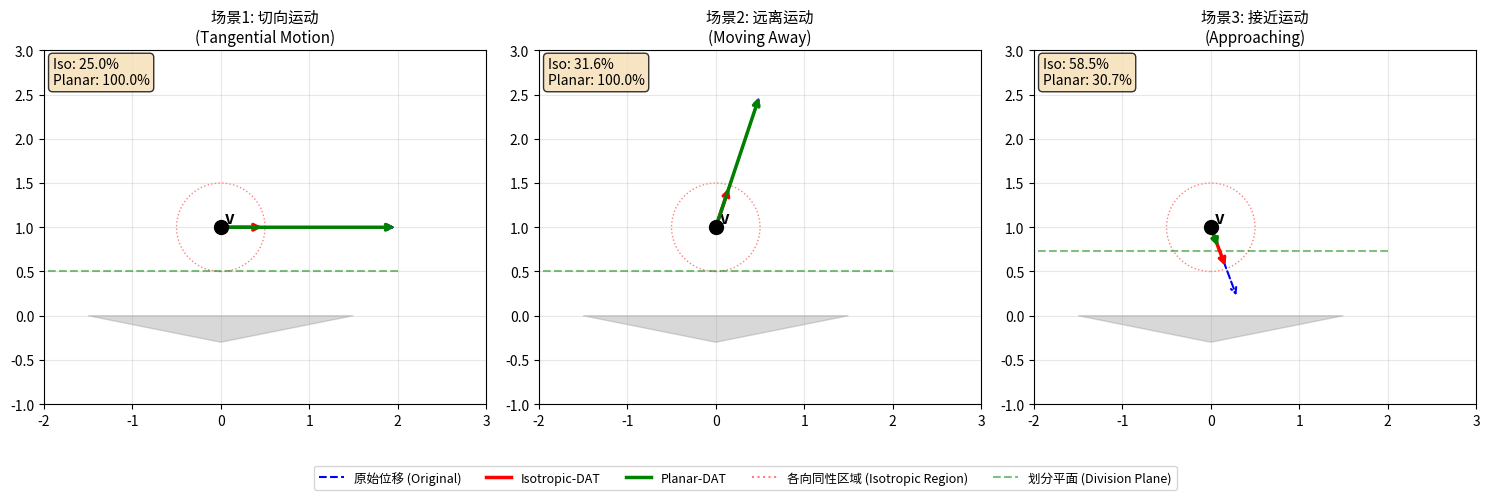
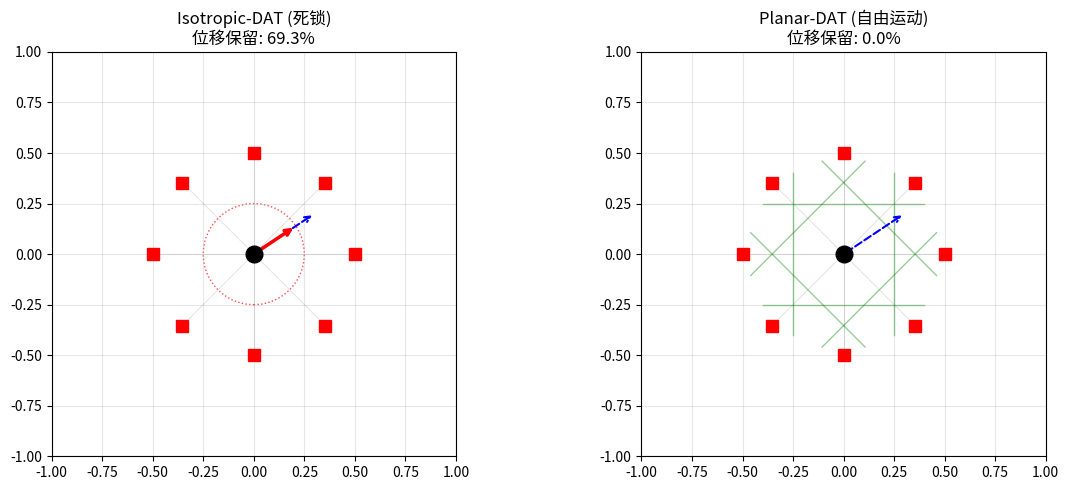
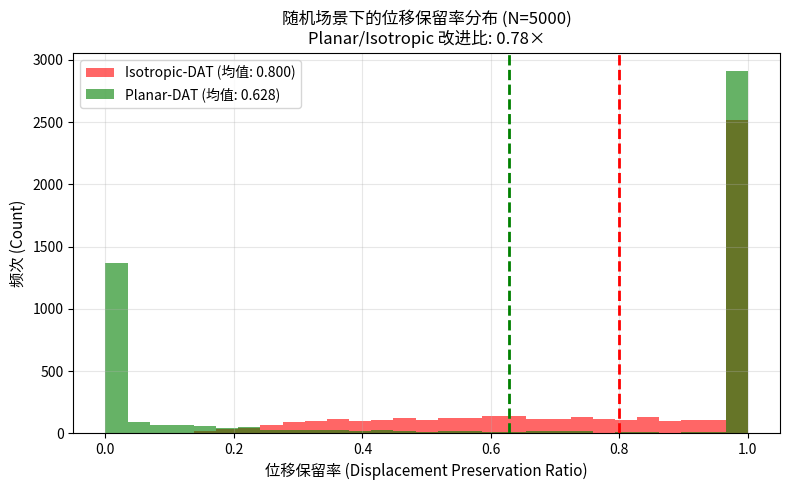

Reproduce these figures in Python, in order.
"""
Planar-DAT 核心算法演示：2D 顶点-三角形碰撞截断

演示 Isotropic-DAT vs Planar-DAT 在 2D 简化场景中的行为差异。
可视化：位移保留率、人工阻尼、死锁现象。

运行: python3 planar_dat_2d_demo.py
依赖: numpy, matplotlib
"""

import numpy as np
import matplotlib.pyplot as plt
from matplotlib.patches import FancyArrowPatch, Circle, Polygon
from matplotlib.collections import PatchCollection
import matplotlib.patches as mpatches


def isotropic_truncate(vertex_pos, displacement, closest_dist):
    """各向同性截断：限制位移不超过到最近面距离的一半"""
    max_disp = 0.5 * closest_dist
    disp_mag = np.linalg.norm(displacement)
    if disp_mag > max_disp:
        return displacement * (max_disp / disp_mag)
    return displacement.copy()


def planar_truncate(vertex_pos, displacement, triangle_center, tri_displacement, gamma_r=0.9):
    """
    Planar-DAT 截断：仅限制朝向碰撞面的法向分量

    参数:
        vertex_pos: 顶点位置
        displacement: 顶点位移
        triangle_center: 三角形最近点
        tri_displacement: 三角形位移（取最大法向分量）
        gamma_r: 松弛系数
    """
    normal = vertex_pos - triangle_center
    dist = np.linalg.norm(normal)
    if dist < 1e-10:
        return np.zeros_like(displacement)
    normal = normal / dist

    delta_v = max(-np.dot(displacement, normal), 0)
    delta_t = max(np.dot(tri_displacement, normal), 0)

    if delta_v == 0 and delta_t == 0:
        lam = 0.5
    else:
        lam = delta_t / (delta_t + delta_v)

    p = vertex_pos - lam * (vertex_pos - triangle_center)

    signed_dist_to_plane = np.dot(displacement, -normal)
    available = np.dot(vertex_pos - p, normal)

    if signed_dist_to_plane <= 0:
        return displacement.copy()

    t_i = available / signed_dist_to_plane
    if t_i < 0 or t_i >= 1.0 / gamma_r:
        return displacement.copy()

    t_v = gamma_r * t_i
    truncated = displacement * min(t_v, 1.0)
    return truncated


def demo_comparison():
    """对比演示：切向运动场景"""
    fig, axes = plt.subplots(1, 3, figsize=(15, 5))

    scenarios = [
        {
            "title": "场景1: 切向运动\n(Tangential Motion)",
            "vertex": np.array([0.0, 1.0]),
            "displacement": np.array([2.0, 0.0]),
            "tri_center": np.array([0.0, 0.0]),
            "tri_disp": np.array([0.0, 0.0]),
        },
        {
            "title": "场景2: 远离运动\n(Moving Away)",
            "vertex": np.array([0.0, 1.0]),
            "displacement": np.array([0.5, 1.5]),
            "tri_center": np.array([0.0, 0.0]),
            "tri_disp": np.array([0.0, 0.0]),
        },
        {
            "title": "场景3: 接近运动\n(Approaching)",
            "vertex": np.array([0.0, 1.0]),
            "displacement": np.array([0.3, -0.8]),
            "tri_center": np.array([0.0, 0.0]),
            "tri_disp": np.array([0.0, 0.3]),
        },
    ]

    for ax, scenario in zip(axes, scenarios):
        v = scenario["vertex"]
        d = scenario["displacement"]
        tc = scenario["tri_center"]
        td = scenario["tri_disp"]
        dist = np.linalg.norm(v - tc)

        iso_result = isotropic_truncate(v, d, dist)
        planar_result = planar_truncate(v, d, tc, td)

        tri_verts = np.array([[-1.5, 0], [1.5, 0], [0, -0.3]])
        triangle = Polygon(tri_verts, closed=True, alpha=0.3, color='gray')
        ax.add_patch(triangle)

        ax.plot(*v, 'ko', markersize=10, zorder=5)
        ax.annotate('v', v + np.array([0.05, 0.05]), fontsize=12, fontweight='bold')

        ax.annotate('', xy=v + d, xytext=v,
                    arrowprops=dict(arrowstyle='->', color='blue', lw=1.5, linestyle='--'))
        ax.annotate('', xy=v + iso_result, xytext=v,
                    arrowprops=dict(arrowstyle='->', color='red', lw=2.5))
        ax.annotate('', xy=v + planar_result, xytext=v,
                    arrowprops=dict(arrowstyle='->', color='green', lw=2.5))

        circle = Circle(v, dist * 0.5, fill=False, linestyle=':', color='red', alpha=0.5)
        ax.add_patch(circle)

        normal = (v - tc) / dist
        lam = 0.5
        delta_v = max(-np.dot(d, normal), 0)
        delta_t = max(np.dot(td, normal), 0)
        if delta_v + delta_t > 0:
            lam = delta_t / (delta_t + delta_v)
        p = v - lam * (v - tc)
        perp = np.array([-normal[1], normal[0]])
        ax.plot([p[0] - 2 * perp[0], p[0] + 2 * perp[0]],
                [p[1] - 2 * perp[1], p[1] + 2 * perp[1]],
                'g--', alpha=0.5, lw=1.5)

        iso_ratio = np.linalg.norm(iso_result) / max(np.linalg.norm(d), 1e-10)
        planar_ratio = np.linalg.norm(planar_result) / max(np.linalg.norm(d), 1e-10)

        ax.set_title(scenario["title"], fontsize=11)
        ax.text(0.02, 0.98, f'Iso: {iso_ratio:.1%}\nPlanar: {planar_ratio:.1%}',
                transform=ax.transAxes, va='top', fontsize=10,
                bbox=dict(boxstyle='round', facecolor='wheat', alpha=0.8))

        ax.set_xlim(-2, 3)
        ax.set_ylim(-1, 3)
        ax.set_aspect('equal')
        ax.grid(True, alpha=0.3)

    legend_elements = [
        mpatches.FancyArrowPatch((0, 0), (1, 0), arrowstyle='->', color='blue', linestyle='--'),
    ]
    fig.legend(
        [plt.Line2D([0], [0], color='blue', linestyle='--', lw=1.5),
         plt.Line2D([0], [0], color='red', lw=2.5),
         plt.Line2D([0], [0], color='green', lw=2.5),
         plt.Line2D([0], [0], color='red', linestyle=':', alpha=0.5),
         plt.Line2D([0], [0], color='green', linestyle='--', alpha=0.5)],
        ['原始位移 (Original)', 'Isotropic-DAT', 'Planar-DAT',
         '各向同性区域 (Isotropic Region)', '划分平面 (Division Plane)'],
        loc='lower center', ncol=5, fontsize=9
    )

    plt.tight_layout(rect=[0, 0.06, 1, 1])
    plt.savefig('planar_dat_comparison.png', dpi=150, bbox_inches='tight')
    plt.close()
    print("已保存: planar_dat_comparison.png")


def demo_deadlock():
    """演示死锁现象：密集接触时 Isotropic-DAT 的退化"""
    fig, axes = plt.subplots(1, 2, figsize=(12, 5))

    np.random.seed(42)
    center = np.array([0.0, 0.0])
    n_neighbors = 8
    radius = 0.5

    angles = np.linspace(0, 2 * np.pi, n_neighbors, endpoint=False)
    neighbors = np.array([[radius * np.cos(a), radius * np.sin(a)] for a in angles])

    displacement = np.array([0.3, 0.2])

    for ax_idx, (ax, title) in enumerate(zip(axes, ['Isotropic-DAT (死锁)', 'Planar-DAT (自由运动)'])):
        ax.plot(*center, 'ko', markersize=12, zorder=5)

        for n in neighbors:
            ax.plot(*n, 'rs', markersize=8, zorder=4)
            ax.plot([center[0], n[0]], [center[1], n[1]], 'gray', alpha=0.3, lw=0.5)

        if ax_idx == 0:
            min_dist = radius
            result = isotropic_truncate(center, displacement, min_dist)
            circle = Circle(center, min_dist * 0.5, fill=False, linestyle=':', color='red', alpha=0.7)
            ax.add_patch(circle)
        else:
            result = displacement.copy()
            for n in neighbors:
                result = planar_truncate(center, result, n, np.zeros(2))

            for n in neighbors:
                normal = center - n
                dist = np.linalg.norm(normal)
                normal = normal / dist
                p = center - 0.5 * (center - n)
                perp = np.array([-normal[1], normal[0]])
                ax.plot([p[0] - 0.4 * perp[0], p[0] + 0.4 * perp[0]],
                        [p[1] - 0.4 * perp[1], p[1] + 0.4 * perp[1]],
                        'g-', alpha=0.4, lw=1)

        ax.annotate('', xy=center + displacement, xytext=center,
                    arrowprops=dict(arrowstyle='->', color='blue', lw=1.5, linestyle='--'))
        ax.annotate('', xy=center + result, xytext=center,
                    arrowprops=dict(arrowstyle='->', color='green' if ax_idx == 1 else 'red', lw=2.5))

        ratio = np.linalg.norm(result) / np.linalg.norm(displacement)
        ax.set_title(f'{title}\n位移保留: {ratio:.1%}', fontsize=12)
        ax.set_xlim(-1, 1)
        ax.set_ylim(-1, 1)
        ax.set_aspect('equal')
        ax.grid(True, alpha=0.3)

    plt.tight_layout()
    plt.savefig('planar_dat_deadlock.png', dpi=150, bbox_inches='tight')
    plt.close()
    print("已保存: planar_dat_deadlock.png")


def demo_statistics():
    """统计对比：随机位移下的保留率分布"""
    np.random.seed(123)
    n_trials = 5000

    iso_ratios = []
    planar_ratios = []

    for _ in range(n_trials):
        vertex = np.array([0.0, np.random.uniform(0.3, 2.0)])
        displacement = np.random.randn(2) * 0.5
        tri_center = np.array([np.random.uniform(-0.5, 0.5), 0.0])
        tri_disp = np.random.randn(2) * 0.1
        dist = np.linalg.norm(vertex - tri_center)

        iso = isotropic_truncate(vertex, displacement, dist)
        planar = planar_truncate(vertex, displacement, tri_center, tri_disp)

        orig_mag = np.linalg.norm(displacement)
        if orig_mag > 1e-10:
            iso_ratios.append(np.linalg.norm(iso) / orig_mag)
            planar_ratios.append(np.linalg.norm(planar) / orig_mag)

    fig, ax = plt.subplots(figsize=(8, 5))
    bins = np.linspace(0, 1, 30)
    ax.hist(iso_ratios, bins=bins, alpha=0.6, color='red', label=f'Isotropic-DAT (均值: {np.mean(iso_ratios):.3f})')
    ax.hist(planar_ratios, bins=bins, alpha=0.6, color='green', label=f'Planar-DAT (均值: {np.mean(planar_ratios):.3f})')
    ax.axvline(np.mean(iso_ratios), color='red', linestyle='--', lw=2)
    ax.axvline(np.mean(planar_ratios), color='green', linestyle='--', lw=2)
    ax.set_xlabel('位移保留率 (Displacement Preservation Ratio)', fontsize=11)
    ax.set_ylabel('频次 (Count)', fontsize=11)
    ax.set_title(f'随机场景下的位移保留率分布 (N={n_trials})\n'
                 f'Planar/Isotropic 改进比: {np.mean(planar_ratios)/np.mean(iso_ratios):.2f}×', fontsize=12)
    ax.legend(fontsize=10)
    ax.grid(True, alpha=0.3)

    plt.tight_layout()
    plt.savefig('planar_dat_statistics.png', dpi=150, bbox_inches='tight')
    plt.close()
    print("已保存: planar_dat_statistics.png")
    print(f"\n统计结果:")
    print(f"  Isotropic-DAT 平均保留率: {np.mean(iso_ratios):.3f}")
    print(f"  Planar-DAT 平均保留率:    {np.mean(planar_ratios):.3f}")
    print(f"  改进比: {np.mean(planar_ratios)/np.mean(iso_ratios):.2f}×")


if __name__ == "__main__":
    print("=" * 60)
    print("Planar-DAT 核心算法 2D 演示")
    print("=" * 60)
    print()

    demo_comparison()
    demo_deadlock()
    demo_statistics()

    print("\n所有图表已生成完毕。")
